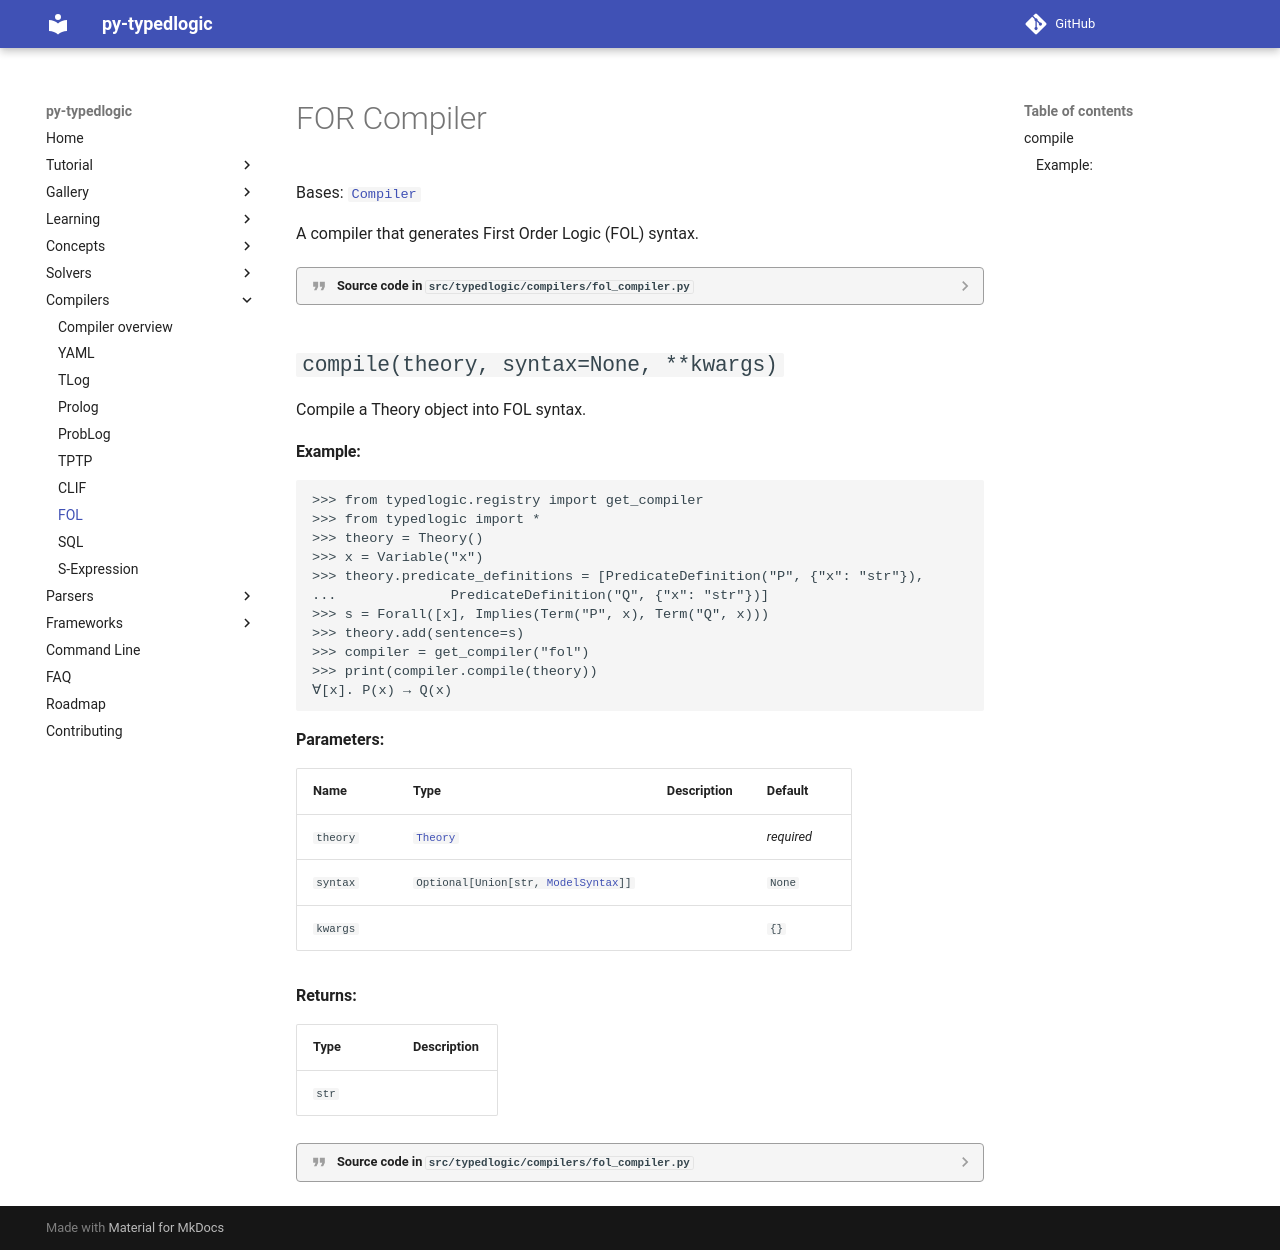

repository: py-typedlogic/py-typedlogic · page: conversion/compilers/fol/index.html · generator: mkdocs

# FOR Compiler

::: typedlogic.compilers.fol_compiler.FOLCompiler
